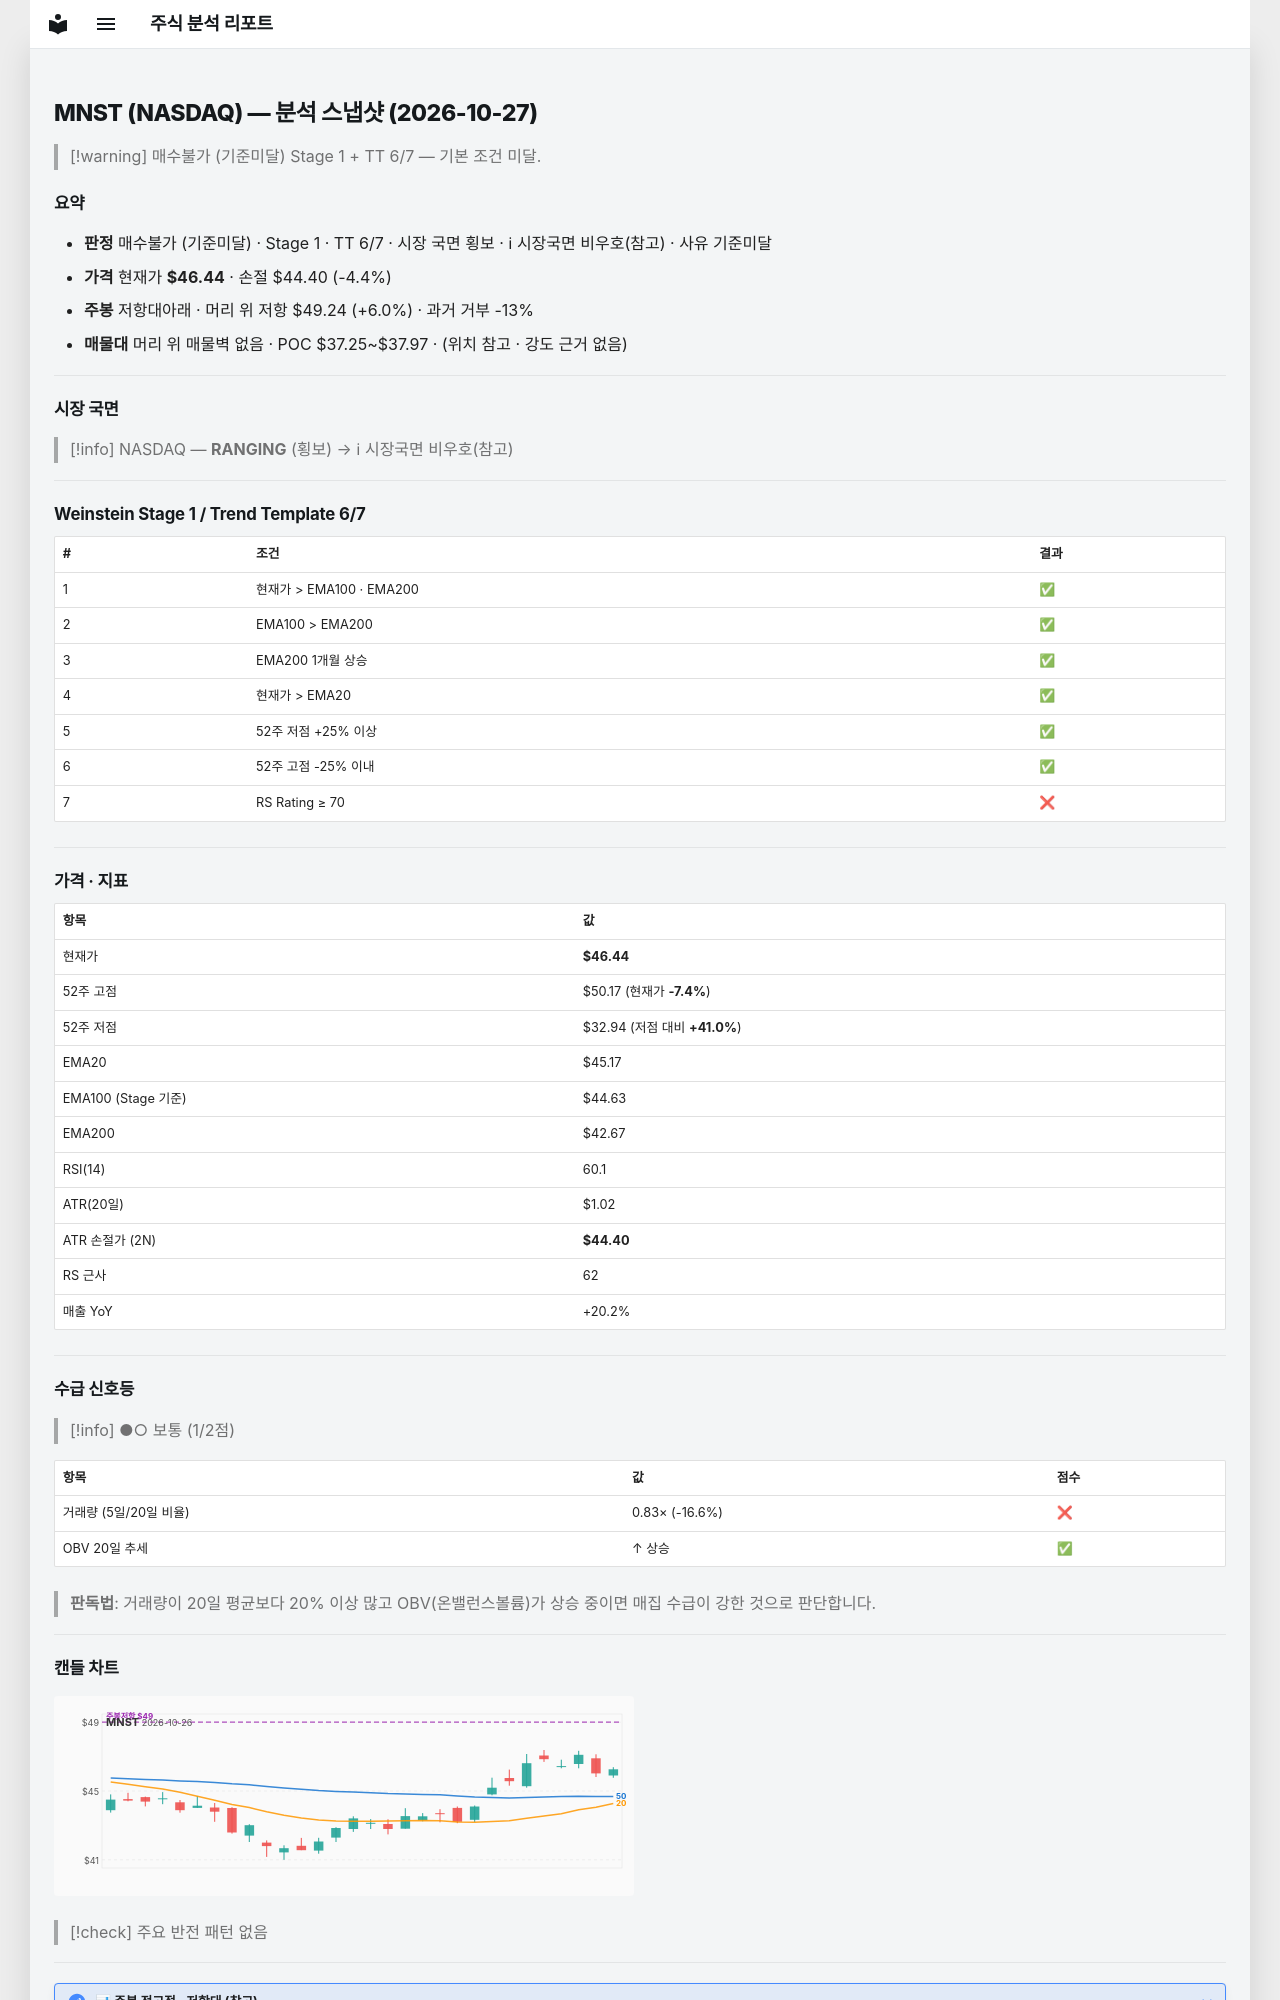

repository: soloandco/stock-reports · page: snapshots/MNST-2026-10-27/index.html · generator: mkdocs

---
type: analysis-snapshot
title: MNST 분석 스냅샷
ticker: MNST
market: NASDAQ
created: 2026-10-27
updated: 2026-10-27
bar-date: 2026-10-26
verdict: 매수불가
verdict-reason: 기준미달
real-rr: 1.38
sma50-gap-pct: 2.8
weekly-position: 저항대아래
weekly-overhead-price: 49.24
weekly-overhead-pct: 6.0
stage: 1
trend-template-score: 6
tt-max: 7
ma-set: ema-20-100-200
price: 46.439998626708984
stop-price: 44.403835934896
market-regime: RANGING
supply-demand-score: 1/2
supply-demand-label: 보통
status: tracking
tags:
  - stock-agent
  - watchlist
  - MNST
  - analysis
related:
  - "[[analysis-template]]"
---

# MNST (NASDAQ) — 분석 스냅샷 (2026-10-27)

> [!warning] 매수불가 (기준미달)
> Stage 1 + TT 6/7 — 기본 조건 미달.

## 요약

- **판정** 매수불가 (기준미달) · Stage 1 · TT 6/7 · 시장 국면 횡보 · ℹ 시장국면 비우호(참고) · 사유 기준미달
- **가격** 현재가 **$46.44** · 손절 $44.40 (-4.4%)
- **주봉** 저항대아래 · 머리 위 저항 $49.24 (+6.0%) · 과거 거부 -13%
- **매물대** 머리 위 매물벽 없음 · POC $37.25~$37.97 · (위치 참고 · 강도 근거 없음)

---

## 시장 국면

> [!info] NASDAQ — **RANGING** (횡보) → ℹ 시장국면 비우호(참고)

---

## Weinstein Stage 1 / Trend Template 6/7

| # | 조건 | 결과 |
|---|------|------|
| 1 | 현재가 > EMA100 · EMA200 | ✅ |
| 2 | EMA100 > EMA200 | ✅ |
| 3 | EMA200 1개월 상승 | ✅ |
| 4 | 현재가 > EMA20 | ✅ |
| 5 | 52주 저점 +25% 이상 | ✅ |
| 6 | 52주 고점 -25% 이내 | ✅ |
| 7 | RS Rating ≥ 70 | ❌ |

---

## 가격 · 지표

| 항목 | 값 |
|------|---|
| 현재가 | **$46.44** |
| 52주 고점 | $50.17 (현재가 **-7.4%**) |
| 52주 저점 | $32.94 (저점 대비 **+41.0%**) |
| EMA20 | $45.17 |
| EMA100 (Stage 기준) | $44.63 |
| EMA200 | $42.67 |
| RSI(14) | 60.1 |
| ATR(20일) | $1.02 |
| ATR 손절가 (2N) | **$44.40** |
| RS 근사 | 62 |
| 매출 YoY | +20.2% |

---
## 수급 신호등

> [!info] ●○ 보통 (1/2점)

| 항목 | 값 | 점수 |
|------|------|------|
| 거래량 (5일/20일 비율) | 0.83× (-16.6%) | ❌ |
| OBV 20일 추세 | ↑ 상승 | ✅ |

> **판독법**: 거래량이 20일 평균보다 20% 이상 많고 OBV(온밸런스볼륨)가 상승 중이면 매집 수급이 강한 것으로 판단합니다.

---
